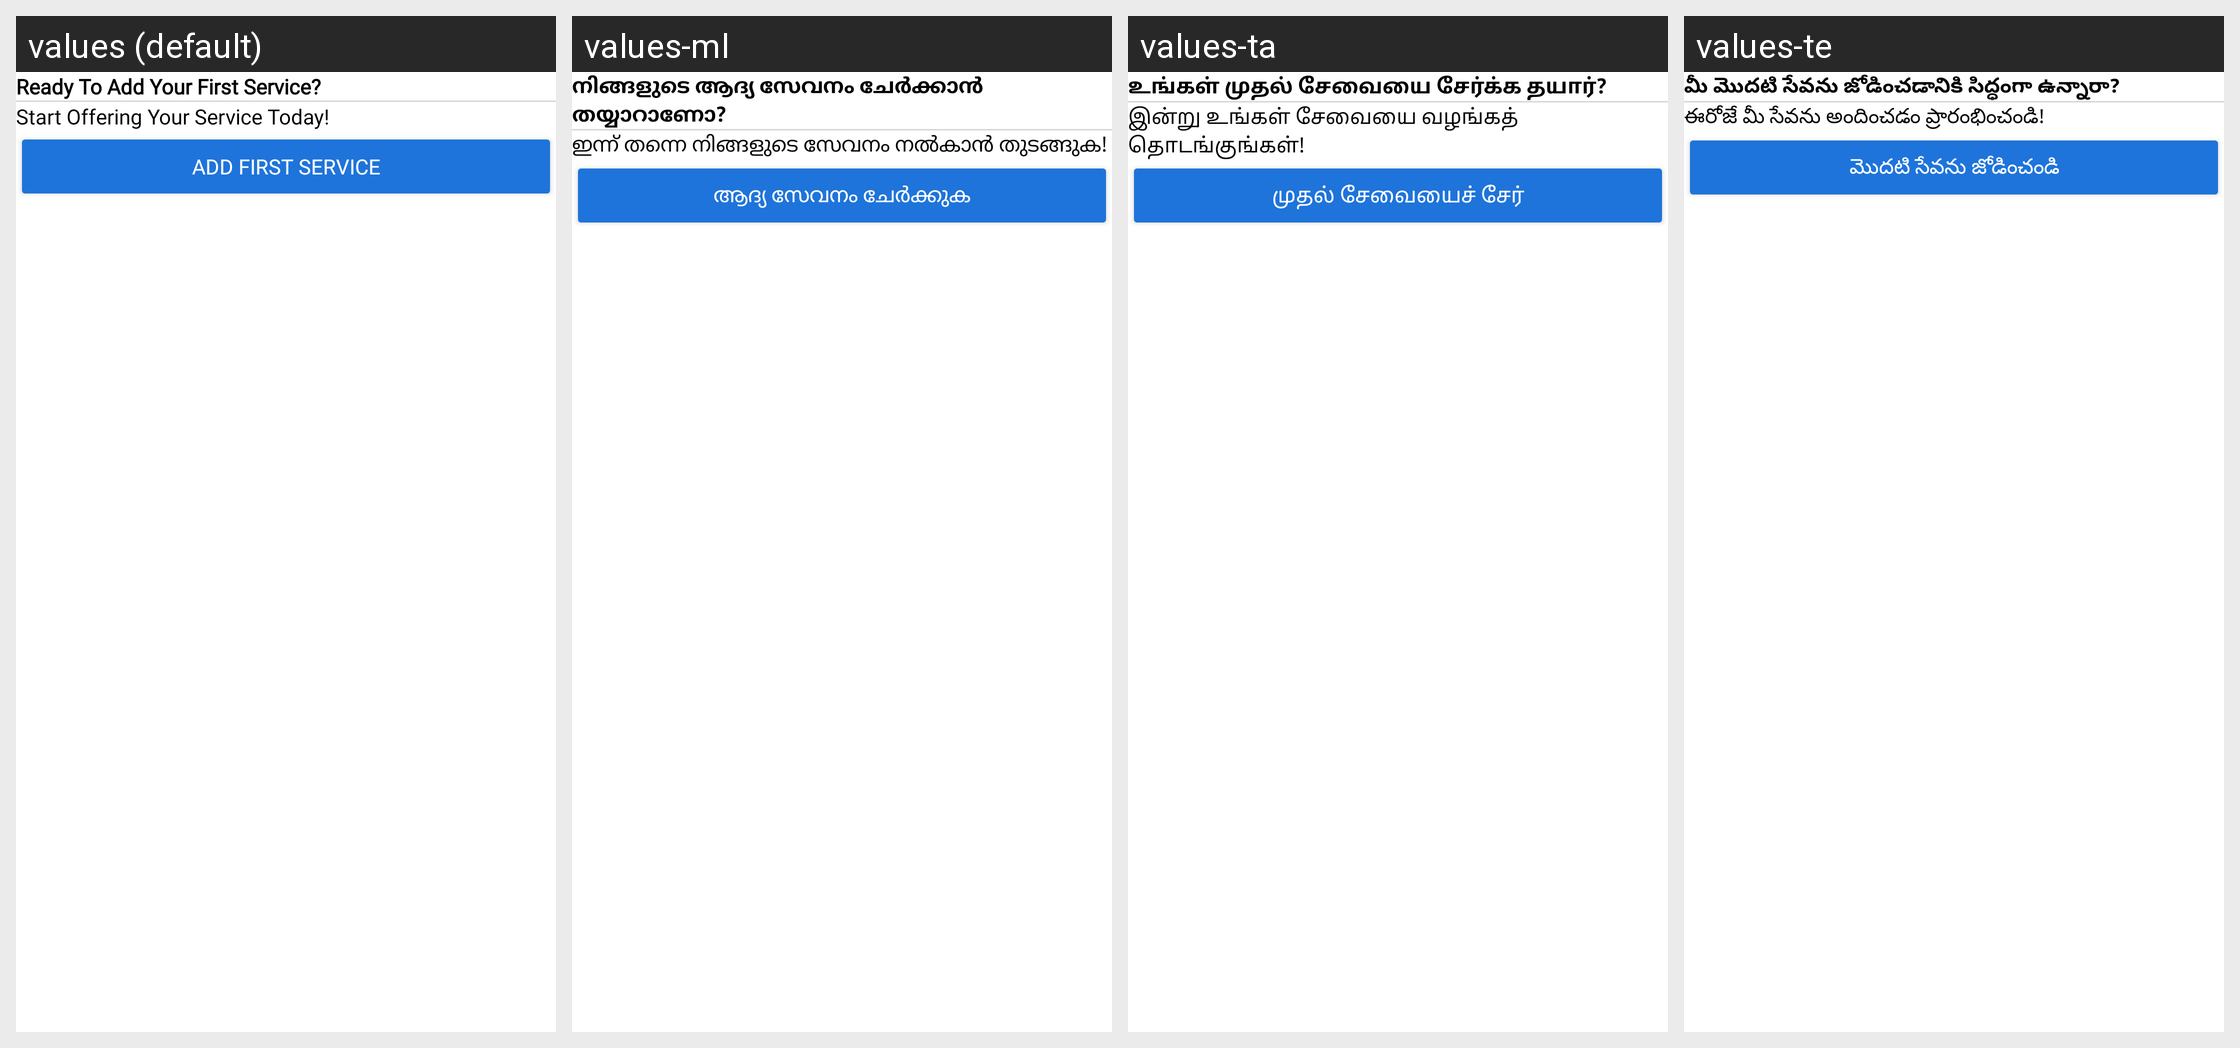

Translations of the strings shown on this Android screen, per locale in the grid:
Android screen res/layout/first_time_service_bottom_sheet.xml rendered under 4 locales, left to right: values (default), values-ml, values-ta, values-te. Device: Nexus 5 (rendered at 1080×1920; each locale shown at half size, 540×960, under a caption strip naming it); theme Theme.ExpertHere.
Other locales in the repository, not shown: values-bn, values-gu, values-hi, values-kn, values-mr.
Strings drawn on this screen, with the default value and each locale's value (text and hints the layout hard-codes, and strings that could not be matched under every locale, appear in the picture but are not listed):

ready_to_add_your_first_service
  values: Ready To Add Your First Service?
  values-ml: നിങ്ങളുടെ ആദ്യ സേവനം ചേർക്കാൻ തയ്യാറാണോ?
  values-ta: உங்கள் முதல் சேவையை சேர்க்க தயார்?
  values-te: మీ మొదటి సేవను జోడించడానికి సిద్ధంగా ఉన్నారా?

start_offering_your_service_today
  values: Start Offering Your Service Today!
  values-ml: ഇന്ന് തന്നെ നിങ്ങളുടെ സേവനം നൽകാൻ തുടങ്ങുക!
  values-ta: இன்று உங்கள் சேவையை வழங்கத் தொடங்குங்கள்!
  values-te: ఈరోజే మీ సేవను అందించడం ప్రారంభించండి!

add_first_service
  values: Add First Service
  values-ml: ആദ്യ സേവനം ചേർക്കുക
  values-ta: முதல் சேவையைச் சேர்
  values-te: మొదటి సేవను జోడించండి
